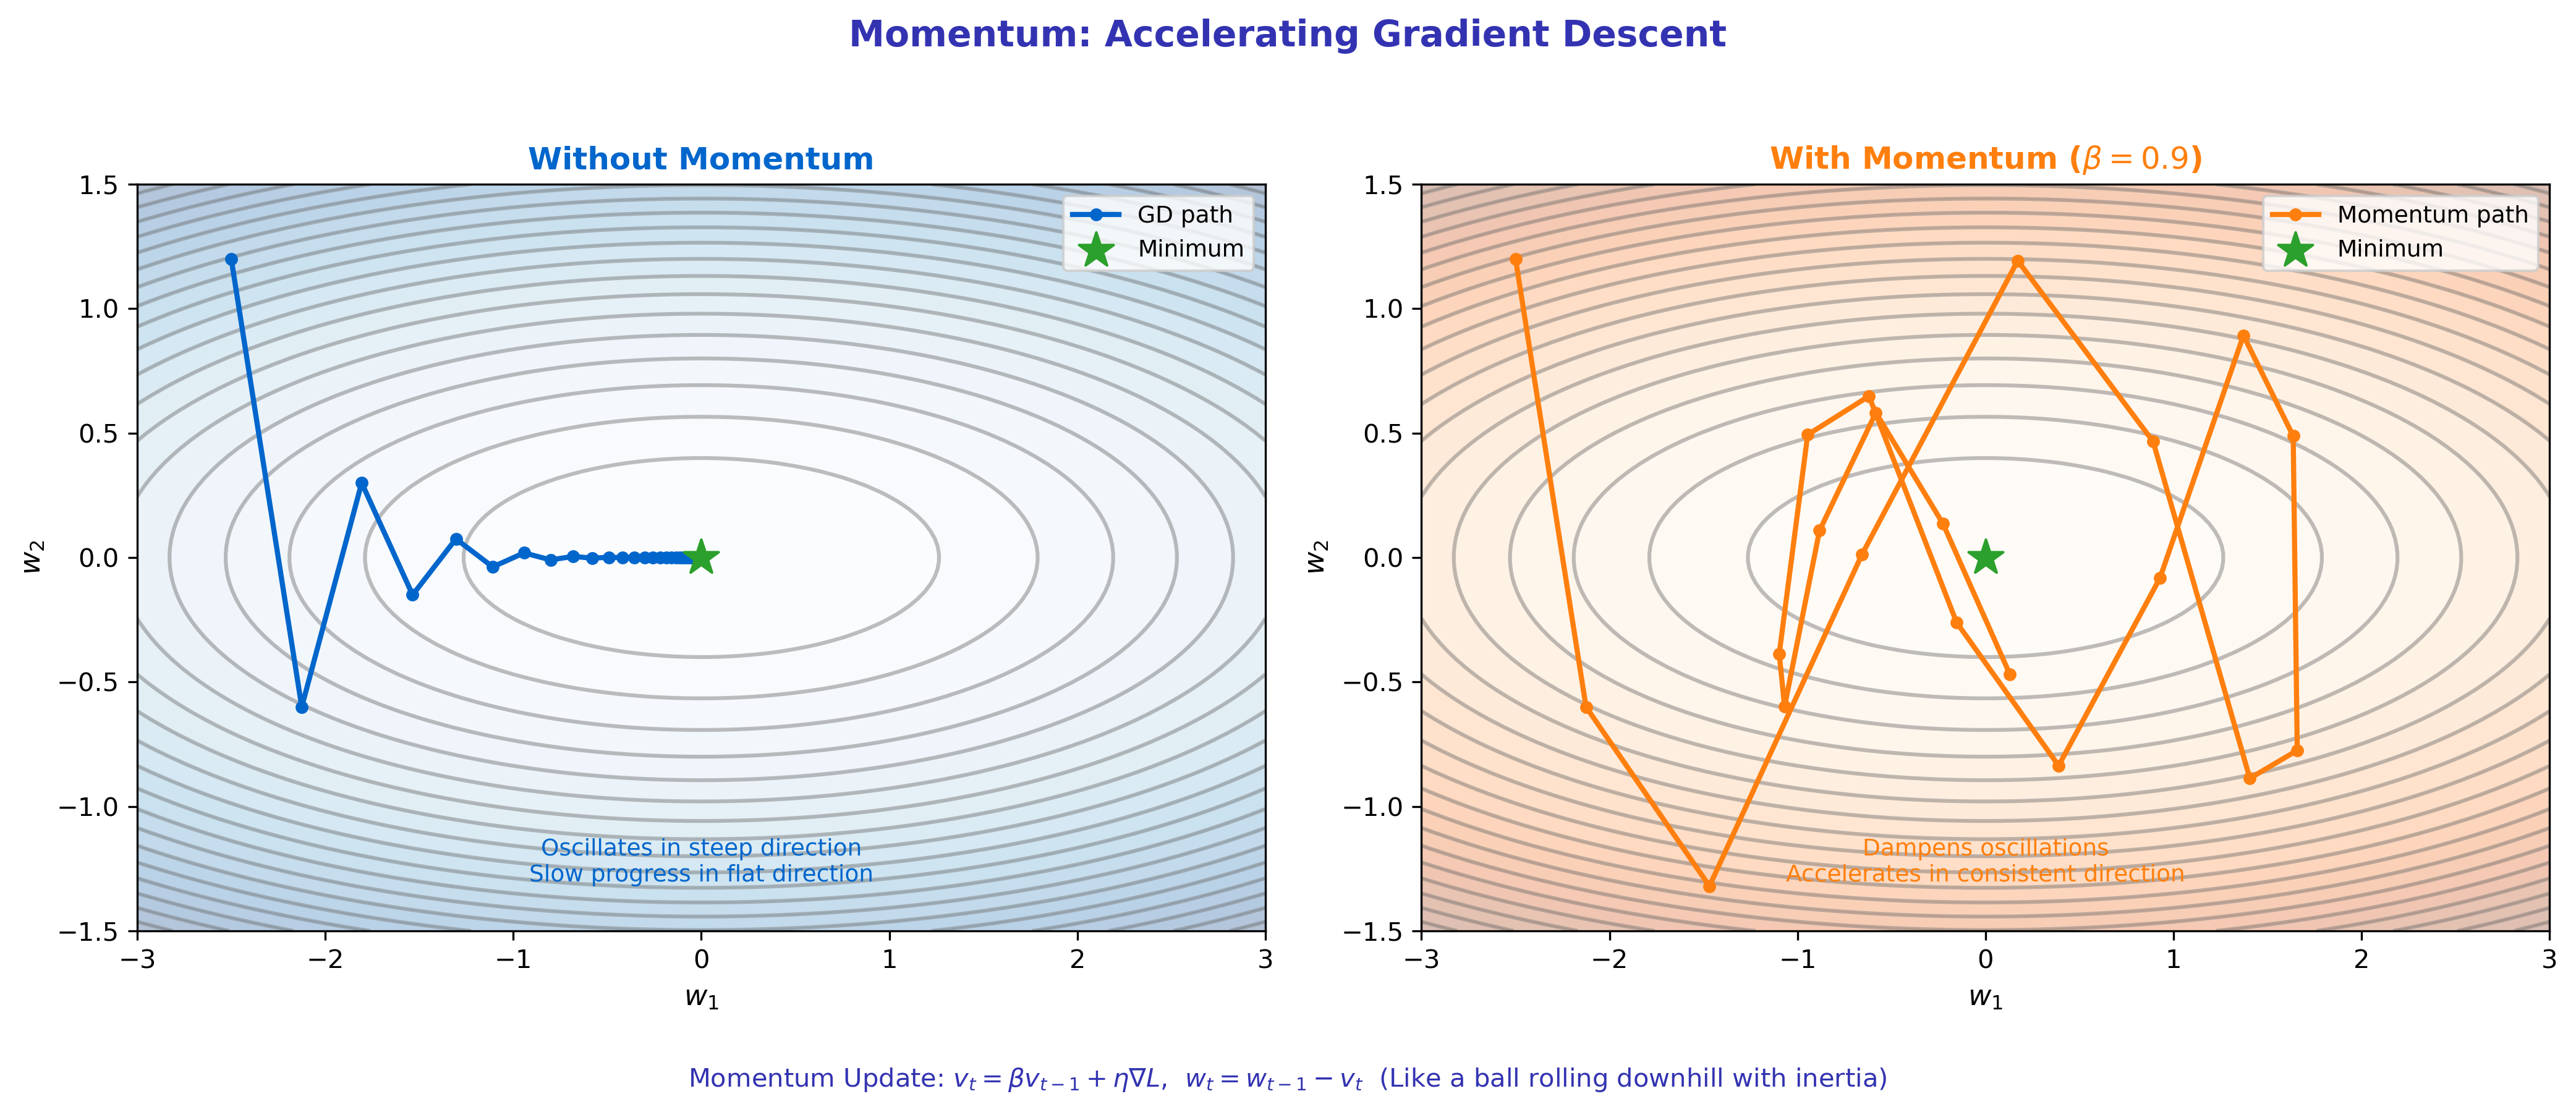

Generate this figure with Python:
"""
Momentum Optimization Visualization
Module 3: Training Neural Networks
"""

import matplotlib.pyplot as plt
import numpy as np

CHART_METADATA = {
    'title': 'Momentum Visualization',
    'url': 'https://github.com/QuantLet/neural-networks-introduction/tree/main/momentum_visualization'
}

# Colors
mlpurple = '#3333B2'
mlblue = '#0066CC'
mlorange = '#FF7F0E'
mlgreen = '#2CA02C'
mlgray = '#7F7F7F'

fig, axes = plt.subplots(1, 2, figsize=(14, 6))

np.random.seed(42)

# Create elongated loss surface
x = np.linspace(-3, 3, 100)
y = np.linspace(-1.5, 1.5, 100)
X, Y = np.meshgrid(x, y)
Z = 0.5 * X**2 + 5 * Y**2  # Elongated valley

# ==================== LEFT: Without Momentum ====================
ax = axes[0]

ax.contour(X, Y, Z, levels=20, colors=mlgray, alpha=0.5)
ax.contourf(X, Y, Z, levels=20, cmap='Blues', alpha=0.3)

# Path without momentum (oscillates in narrow dimension)
path_x = [-2.5]
path_y = [1.2]
lr = 0.15
for _ in range(30):
    grad_x = path_x[-1]
    grad_y = 10 * path_y[-1]
    path_x.append(path_x[-1] - lr * grad_x)
    path_y.append(path_y[-1] - lr * grad_y)

ax.plot(path_x, path_y, 'o-', color=mlblue, linewidth=2, markersize=4, label='GD path')
ax.scatter([0], [0], c=mlgreen, s=200, marker='*', zorder=10, label='Minimum')

ax.set_xlabel('$w_1$', fontsize=11)
ax.set_ylabel('$w_2$', fontsize=11)
ax.set_title('Without Momentum', fontsize=12, fontweight='bold', color=mlblue)
ax.legend(loc='upper right', fontsize=9)
ax.set_xlim(-3, 3)
ax.set_ylim(-1.5, 1.5)

ax.text(0, -1.3, 'Oscillates in steep direction\nSlow progress in flat direction',
        fontsize=9, ha='center', color=mlblue)

# ==================== RIGHT: With Momentum ====================
ax = axes[1]

ax.contour(X, Y, Z, levels=20, colors=mlgray, alpha=0.5)
ax.contourf(X, Y, Z, levels=20, cmap='Oranges', alpha=0.3)

# Path with momentum (smoother, faster)
path_x = [-2.5]
path_y = [1.2]
vel_x, vel_y = 0, 0
lr = 0.15
momentum = 0.9
for _ in range(20):
    grad_x = path_x[-1]
    grad_y = 10 * path_y[-1]
    vel_x = momentum * vel_x - lr * grad_x
    vel_y = momentum * vel_y - lr * grad_y
    path_x.append(path_x[-1] + vel_x)
    path_y.append(path_y[-1] + vel_y)

ax.plot(path_x, path_y, 'o-', color=mlorange, linewidth=2, markersize=4, label='Momentum path')
ax.scatter([0], [0], c=mlgreen, s=200, marker='*', zorder=10, label='Minimum')

ax.set_xlabel('$w_1$', fontsize=11)
ax.set_ylabel('$w_2$', fontsize=11)
ax.set_title('With Momentum ($\\beta = 0.9$)', fontsize=12, fontweight='bold', color=mlorange)
ax.legend(loc='upper right', fontsize=9)
ax.set_xlim(-3, 3)
ax.set_ylim(-1.5, 1.5)

ax.text(0, -1.3, 'Dampens oscillations\nAccelerates in consistent direction',
        fontsize=9, ha='center', color=mlorange)

# Physics analogy and formula
fig.text(0.5, 0.02,
         'Momentum Update: $v_t = \\beta v_{t-1} + \\eta \\nabla L$,  $w_t = w_{t-1} - v_t$  '
         '(Like a ball rolling downhill with inertia)',
         ha='center', fontsize=10, color=mlpurple)

fig.suptitle('Momentum: Accelerating Gradient Descent',
             fontsize=14, fontweight='bold', color=mlpurple, y=0.98)

plt.tight_layout(rect=[0, 0.06, 1, 0.95])
plt.savefig('momentum_visualization.pdf', format='pdf', bbox_inches='tight', dpi=300)
plt.savefig('momentum_visualization.png', format='png', bbox_inches='tight', dpi=300)
plt.close()

print("Generated: momentum_visualization.pdf")
